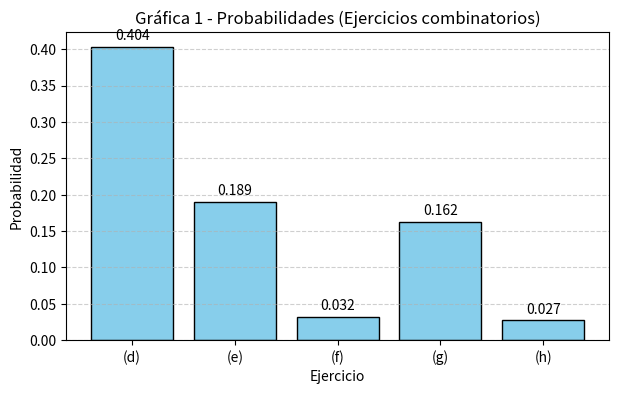
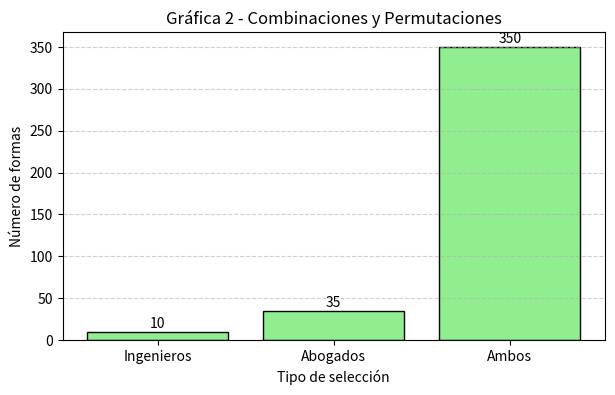
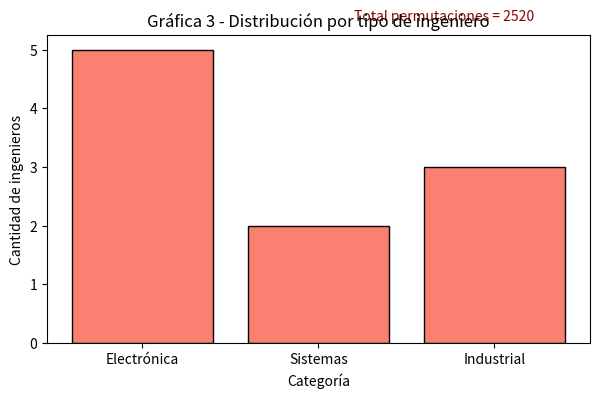
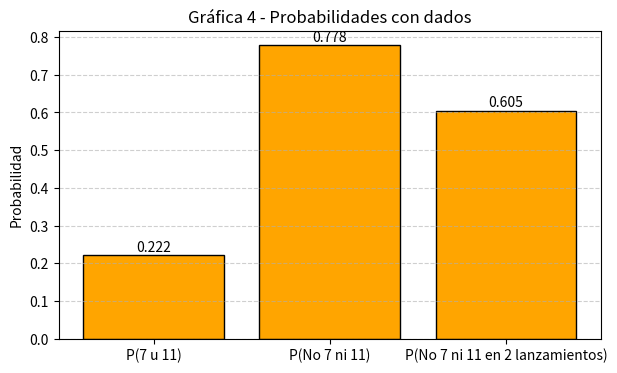
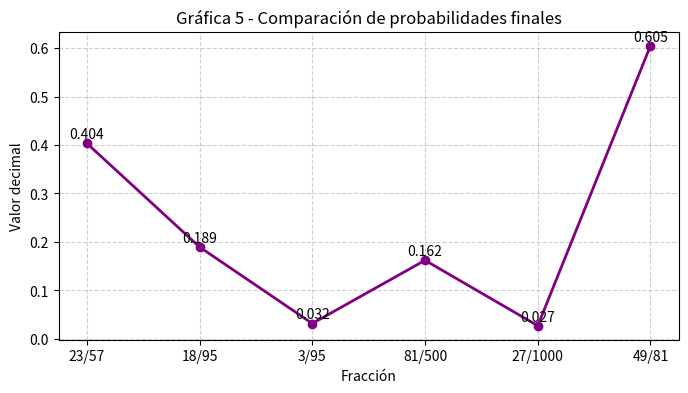

Source code (Python) for these figures, in order:
import matplotlib.pyplot as plt
import numpy as np

# =========================
# 1️⃣ Gráfica de probabilidades (foto 1)
# =========================
prob_labels = ['(d)', '(e)', '(f)', '(g)', '(h)']
prob_values = [23/57, 18/95, 3/95, 81/500, 27/1000]

plt.figure(figsize=(7,4))
plt.bar(prob_labels, prob_values, color='skyblue', edgecolor='black')
plt.title('Gráfica 1 - Probabilidades (Ejercicios combinatorios)')
plt.xlabel('Ejercicio')
plt.ylabel('Probabilidad')
plt.grid(axis='y', linestyle='--', alpha=0.6)
for i, v in enumerate(prob_values):
    plt.text(i, v + 0.01, f"{v:.3f}", ha='center')
plt.savefig("Taller1-grafica1_probabilidades.png")  # guarda en la carpeta del archivo
plt.show()

# =========================
# 2️⃣ Gráfica de combinaciones y permutaciones (foto 2)
# =========================
combin_labels = ['Ingenieros', 'Abogados', 'Ambos']
combin_values = [10, 35, 350]  # (5C2), (7C3), total = 10*35

plt.figure(figsize=(7,4))
plt.bar(combin_labels, combin_values, color='lightgreen', edgecolor='black')
plt.title('Gráfica 2 - Combinaciones y Permutaciones')
plt.xlabel('Tipo de selección')
plt.ylabel('Número de formas')
plt.grid(axis='y', linestyle='--', alpha=0.6)
for i, v in enumerate(combin_values):
    plt.text(i, v + 5, str(v), ha='center')
plt.savefig("Taller1-grafica2_combinaciones.png")
plt.show()

# =========================
# 3️⃣ Gráfica de permutaciones con repetición (foto 3)
# =========================
labels_perm = ['Electrónica', 'Sistemas', 'Industrial']
values_perm = [5, 2, 3]
total_perm = 3628800 / (120 * 2 * 6)  # 10! / (5!*2!*3!) = 2520

plt.figure(figsize=(7,4))
plt.bar(labels_perm, values_perm, color='salmon', edgecolor='black')
plt.title('Gráfica 3 - Distribución por tipo de ingeniero')
plt.xlabel('Categoría')
plt.ylabel('Cantidad de ingenieros')
plt.text(1.2, max(values_perm) + 0.5, f'Total permutaciones = {int(total_perm)}', fontsize=10, color='darkred')
plt.savefig("Taller1-grafica3_permutaciones.png")
plt.show()

# =========================
# 4️⃣ Gráfica de probabilidades con dados (foto 4)
# =========================
dice_labels = ['P(7 u 11)', 'P(No 7 ni 11)', 'P(No 7 ni 11 en 2 lanzamientos)']
dice_values = [2/9, 7/9, (7/9)**2]

plt.figure(figsize=(7,4))
plt.bar(dice_labels, dice_values, color='orange', edgecolor='black')
plt.title('Gráfica 4 - Probabilidades con dados')
plt.ylabel('Probabilidad')
plt.grid(axis='y', linestyle='--', alpha=0.6)
for i, v in enumerate(dice_values):
    plt.text(i, v + 0.01, f"{v:.3f}", ha='center')
plt.savefig("Taller1-grafica4_dados.png")
plt.show()

# =========================
# 5️⃣ Gráfica general comparando fracciones finales (resumen total)
# =========================
final_labels = ['23/57', '18/95', '3/95', '81/500', '27/1000', '49/81']
final_values = [23/57, 18/95, 3/95, 81/500, 27/1000, 49/81]

plt.figure(figsize=(8,4))
plt.plot(final_labels, final_values, marker='o', color='purple', linestyle='-', linewidth=2)
plt.title('Gráfica 5 - Comparación de probabilidades finales')
plt.xlabel('Fracción')
plt.ylabel('Valor decimal')
plt.grid(True, linestyle='--', alpha=0.6)
for i, v in enumerate(final_values):
    plt.text(i, v + 0.01, f"{v:.3f}", ha='center')
plt.savefig("Taller1-grafica5_comparacion_final.png")
plt.show() 